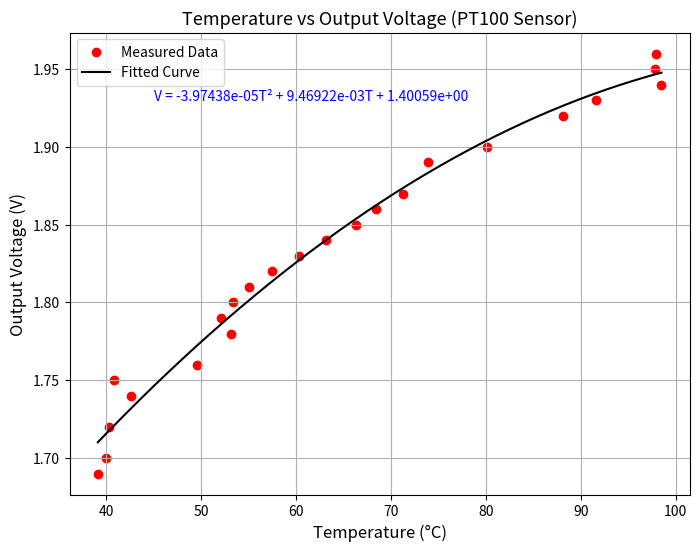

Python code for this plot: (Note: this script raises an exception after producing the figure.)
import numpy as np
import matplotlib.pyplot as plt

# -----------------------------
# Experimental data
# -----------------------------
T = np.array([97.9, 97.8, 98.5, 91.6, 88.1, 80.1, 73.9, 71.3, 68.4, 66.3,
              63.2, 60.3, 57.5, 55.0, 53.4, 53.1, 52.1, 49.6, 42.6, 40.8,
              40.3, 40.0, 39.1])   # Temperature (°C)
V = np.array([1.96, 1.95, 1.94, 1.93, 1.92, 1.90, 1.89, 1.87, 1.86, 1.85,
              1.84, 1.83, 1.82, 1.81, 1.80, 1.78, 1.79, 1.76, 1.74, 1.75,
              1.72, 1.70, 1.69])   # Voltage (V)

# -----------------------------
# Fit a 2nd-degree polynomial:  V = b2*T^2 + b1*T + b0
# -----------------------------
coeffs = np.polyfit(T, V, 2)
b2, b1, b0 = coeffs
print(f"Equation: V = {b2:.5e}T² + {b1:.5e}T + {b0:.5e}")

# -----------------------------
# Generate smooth fitted curve
# -----------------------------
T_fit = np.linspace(min(T), max(T), 200)
V_fit = np.polyval(coeffs, T_fit)

# -----------------------------
# Plot measured data and fitted curve
# -----------------------------
plt.figure(figsize=(8,6))
plt.scatter(T, V, color='red', label='Measured Data')
plt.plot(T_fit, V_fit, color='black', label='Fitted Curve')
plt.xlabel('Temperature (°C)', fontsize=12)
plt.ylabel('Output Voltage (V)', fontsize=12)
plt.title('Temperature vs Output Voltage (PT100 Sensor)', fontsize=13)
plt.legend()
plt.grid(True)

# Add fitted equation on plot
eq_text = f"V = {b2:.5e}T² + {b1:.5e}T + {b0:.5e}"
plt.text(45, 1.93, eq_text, color='blue', fontsize=10)

# -----------------------------
# Save figure
# -----------------------------
plt.savefig("figs/PT100_calibration_curve.png", dpi=300, bbox_inches='tight')
plt.show()
